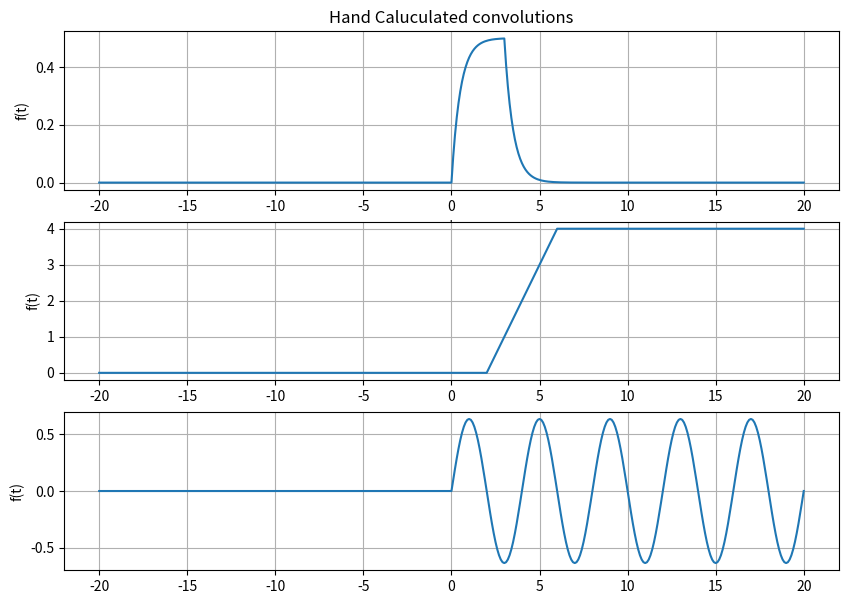

Generate this figure with matplotlib:
import numpy as np
import matplotlib.pyplot as plt

step = 0.1
t = np.arange(-20, 20 + step, step)


def u(t):
    y = np.zeros(t.shape)
    
    for i in range(len(t)):
        if t[i] < 0:
            y[i] = 0
        else:
            y[i] = 1
    return y

def y1(t):
    return 0.5 * (1 - (np.exp(-2 * t))) * u(t) - 0.5 * (1 - np.exp(-2 * (t - 3))) * u(t - 3)

def y2(t):
    return (t - 2) * u(t - 2) - (t - 6) * u(t - 6)

def y3(t):
    return 1/(2 * np.pi * 0.25) * np.sin((2 * np.pi * 0.25) * t) * u(t)

tApp2 = np.arange(-20, 20 + step, step)


plt.figure(figsize = (10, 7))
plt.subplot(3, 1, 1)
plt.plot(t,y1(t))
plt.title('Hand Caluculated convolutions')
plt.xlabel('t')
plt.ylabel('f(t)')
plt.grid(True)

plt.subplot(3, 1, 2)
plt.plot(t,y2(t))
plt.ylabel('f(t)')
plt.grid(True)

plt.subplot(3, 1, 3)
plt.plot(t,y3(t))
plt.ylabel('f(t)')
plt.grid(True)

plt.show()